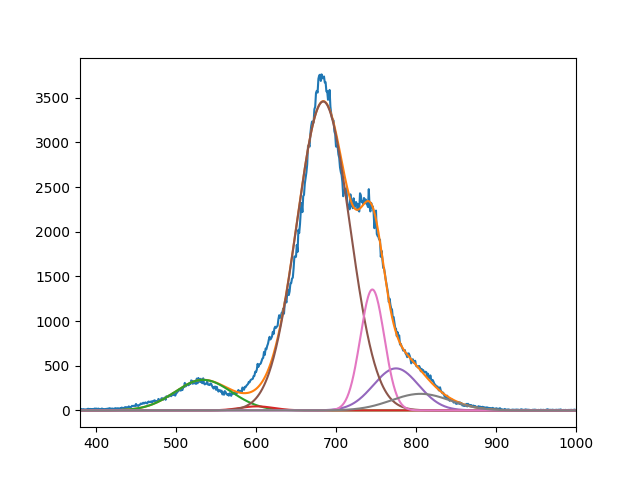

The table this chart was drawn from, first rows:
3.418103873111693929e+02, 4.511897112507435992e+01, 3.458707562914255504e+03, 4.703842285563387691e+02, 1.354001745998037222e+03, 1.854982392017311099e+02
5.339999999364697487e+02, 6.009999934830418624e+02, 6.840451700595413058e+02, 7.749999999994956852e+02, 7.454366112655950474e+02, 8.057057996291376867e+02
4.999999999999990052e+01, 2.976896944731620920e+01, 4.666907666366012819e+01, 3.982503315003010869e+01, 2.118226809203705585e+01, 5.193339708068226201e+01
